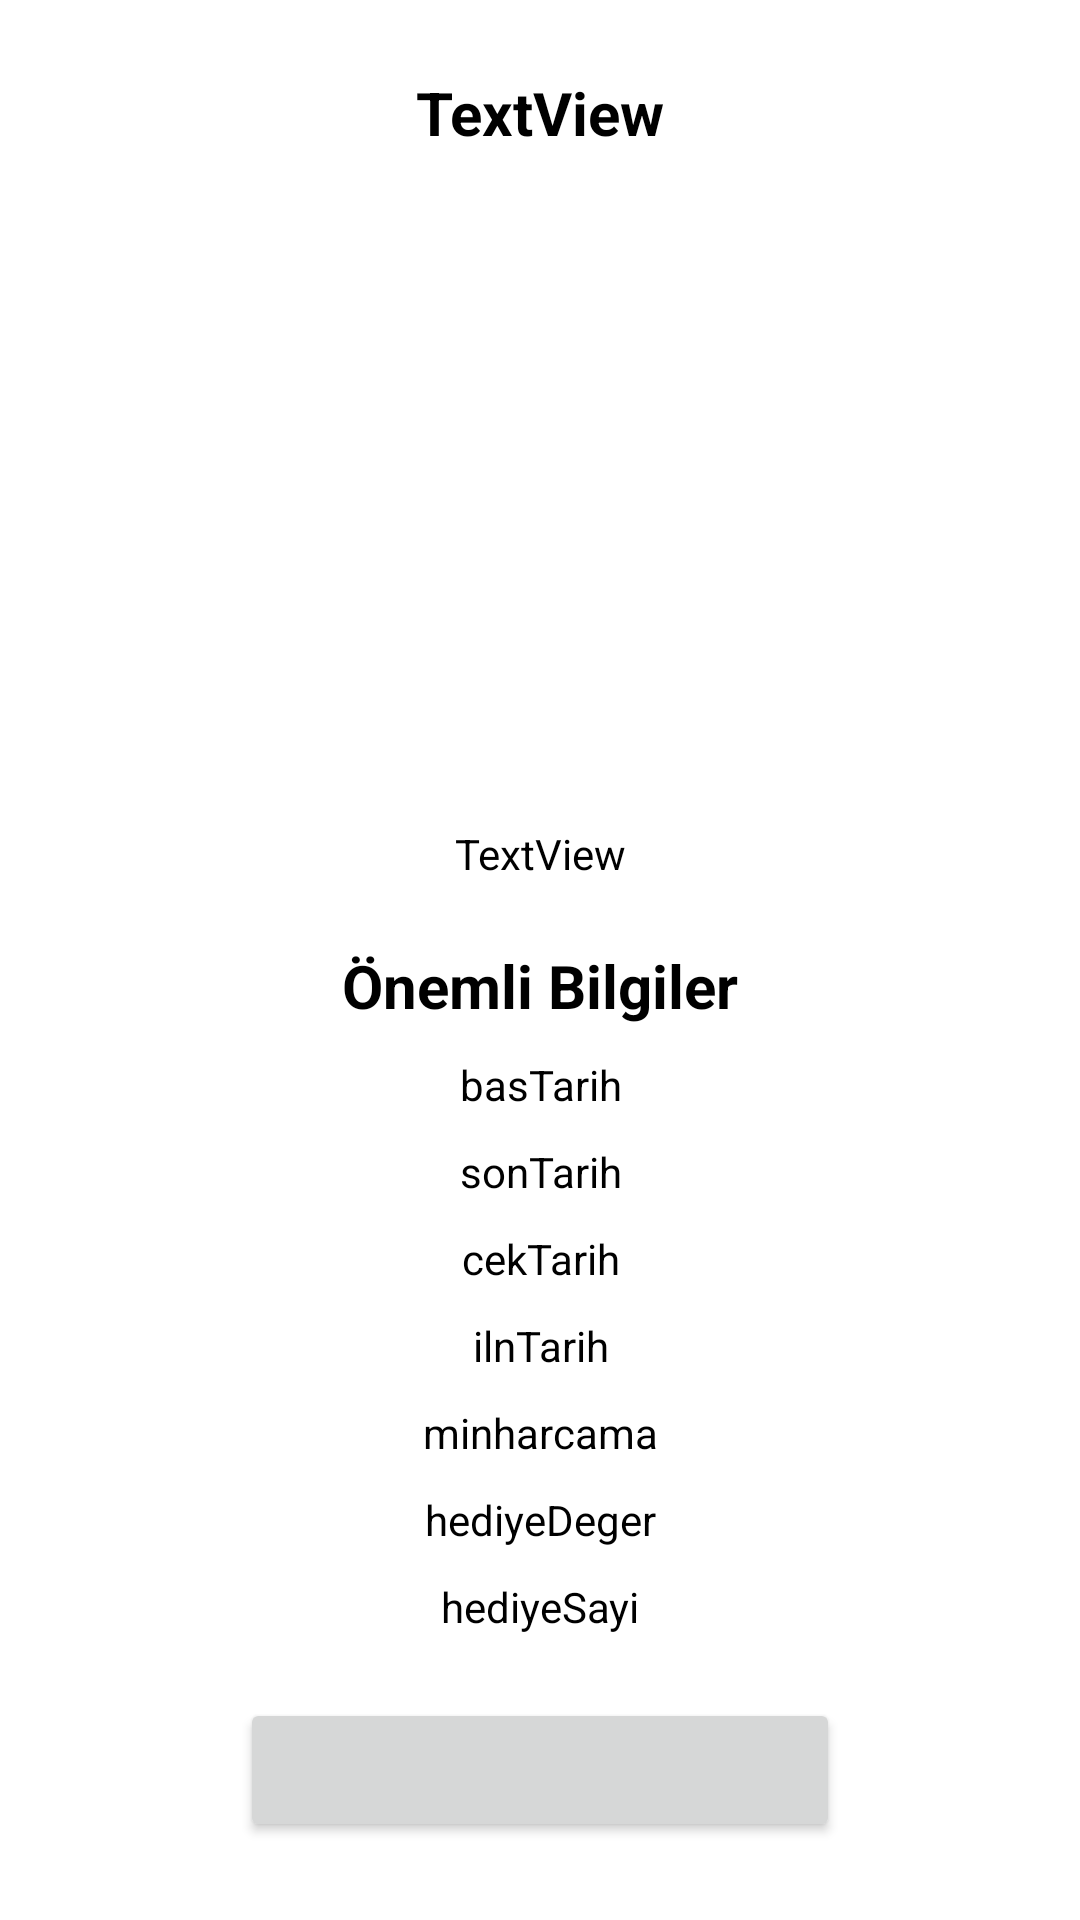

Android layout source for this screen:
<!-- AndroidManifest.xml: application theme Theme.KimKazandiApp -->
<!-- res/layout/fragment_detail.xml -->
<?xml version="1.0" encoding="utf-8"?>
<androidx.constraintlayout.widget.ConstraintLayout xmlns:android="http://schemas.android.com/apk/res/android"
    xmlns:app="http://schemas.android.com/apk/res-auto"
    xmlns:tools="http://schemas.android.com/tools"
    android:layout_width="match_parent"
    android:layout_height="match_parent"
    android:background="@color/white"
    tools:context=".ui.detail.DetailFragment">


    <ScrollView
        android:layout_width="match_parent"
        android:layout_height="match_parent"
        app:layout_constraintEnd_toEndOf="parent"
        app:layout_constraintStart_toStartOf="parent"
        app:layout_constraintTop_toTopOf="parent">

        <androidx.constraintlayout.widget.ConstraintLayout
            android:layout_width="match_parent"
            android:layout_height="wrap_content"
            android:orientation="vertical">

            <TextView
                android:id="@+id/textDetail"
                android:layout_width="0dp"
                android:layout_height="wrap_content"
                android:layout_marginStart="16dp"
                android:layout_marginTop="16dp"
                android:layout_marginEnd="16dp"
                android:text="TextView"
                android:textAlignment="center"
                android:textSize="14sp"
                android:textColor="@color/black"
                app:layout_constraintEnd_toEndOf="parent"
                app:layout_constraintStart_toStartOf="parent"
                app:layout_constraintTop_toBottomOf="@+id/imageDetail" />

            <TableLayout
                android:id="@+id/tableLayout"
                android:layout_width="wrap_content"
                android:layout_height="0dp"
                android:layout_marginTop="16dp"
                android:stretchColumns="1"
                app:layout_constraintEnd_toEndOf="parent"
                app:layout_constraintStart_toStartOf="parent"
                app:layout_constraintTop_toBottomOf="@+id/textDetail">

                <TableRow android:layout_width="match_parent">

                    <TextView
                        android:layout_width="194dp"
                        android:layout_column="1"
                        android:padding="5dp"
                        android:text="Önemli Bilgiler"
                        android:textAlignment="center"
                        android:textColor="@color/black"
                        android:textSize="20sp"
                        android:textStyle="bold" />
                </TableRow>

                <TableRow android:layout_width="match_parent">

                    <TextView
                        android:id="@+id/basTarih"
                        android:layout_width="194dp"
                        android:layout_column="1"
                        android:padding="5dp"
                        android:text="basTarih"
                        android:textAlignment="center"
                        android:textColor="@color/black"
                        android:textSize="14sp" />
                </TableRow>

                <TableRow android:layout_width="match_parent">

                    <TextView
                        android:id="@+id/sonTarih"
                        android:layout_width="194dp"
                        android:layout_column="1"
                        android:padding="5dp"
                        android:text="sonTarih"
                        android:textAlignment="center"
                        android:textColor="@color/black"
                        android:textSize="14sp" />
                </TableRow>

                <TableRow android:layout_width="match_parent">

                    <TextView
                        android:id="@+id/cekTarih"
                        android:layout_width="194dp"
                        android:layout_column="1"
                        android:padding="5dp"
                        android:text="cekTarih"
                        android:textAlignment="center"
                        android:textColor="@color/black"
                        android:textSize="14sp" />
                </TableRow>

                <TableRow android:layout_width="match_parent">

                    <TextView
                        android:id="@+id/ilnTarih"
                        android:layout_width="194dp"
                        android:layout_column="1"
                        android:padding="5dp"
                        android:text="ilnTarih"
                        android:textAlignment="center"
                        android:textColor="@color/black"
                        android:textSize="14sp" />
                </TableRow>

                <TableRow android:layout_width="match_parent">

                    <TextView
                        android:id="@+id/minharcama"
                        android:layout_width="194dp"
                        android:layout_column="1"
                        android:padding="5dp"
                        android:text="minharcama"
                        android:textAlignment="center"
                        android:textColor="@color/black"
                        android:textSize="14sp" />
                </TableRow>

                <TableRow android:layout_width="match_parent">

                    <TextView
                        android:id="@+id/hediyeDeger"
                        android:layout_width="194dp"
                        android:layout_column="1"
                        android:padding="5dp"
                        android:text="hediyeDeger"
                        android:textAlignment="center"
                        android:textColor="@color/black"
                        android:textSize="14sp" />
                </TableRow>

                <TableRow android:layout_width="match_parent">

                    <TextView
                        android:id="@+id/hediyeSayi"
                        android:layout_width="194dp"
                        android:layout_column="1"
                        android:padding="5dp"
                        android:text="hediyeSayi"
                        android:textAlignment="center"
                        android:textColor="@color/black"
                        android:textSize="14sp" />
                </TableRow>


            </TableLayout>

            <ImageView
                android:id="@+id/imageDetail"
                android:layout_width="match_parent"
                android:layout_height="200dp"
                android:layout_marginStart="3dp"
                android:layout_marginEnd="3dp"
                android:layout_marginTop="8dp"
                android:src="@drawable/ic_launcher_background"
                app:layout_constraintEnd_toEndOf="parent"
                app:layout_constraintStart_toStartOf="parent"
                app:layout_constraintTop_toBottomOf="@+id/textTitle" />

            <TextView
                android:id="@+id/textTitle"
                android:layout_width="wrap_content"
                android:layout_height="wrap_content"
                android:layout_marginTop="24dp"
                android:text="TextView"
                android:textAlignment="center"
                android:textSize="20sp"
                android:textStyle="bold"
                android:textColor="@color/black"
                app:layout_constraintEnd_toEndOf="parent"
                app:layout_constraintStart_toStartOf="parent"
                app:layout_constraintTop_toTopOf="parent" />

            <Button
                android:id="@+id/detailbutton"
                android:layout_width="200dp"
                android:layout_height="wrap_content"
                android:layout_margin="16dp"
                android:text=""
                app:layout_constraintBottom_toBottomOf="parent"
                app:layout_constraintEnd_toEndOf="parent"
                app:layout_constraintStart_toStartOf="parent"
                app:layout_constraintTop_toBottomOf="@+id/tableLayout" />
        </androidx.constraintlayout.widget.ConstraintLayout>
    </ScrollView>

</androidx.constraintlayout.widget.ConstraintLayout>
<!-- resources referenced by this layout -->
<resources>
  <color name="black">#FF000000</color>
  <color name="white">#FFFFFFFF</color>
  <style name="Theme.KimKazandiApp" parent="Theme.MaterialComponents.DayNight.DarkActionBar">
          
          <item name="colorPrimary">@color/purple_500</item>
          <item name="colorPrimaryVariant">@color/purple_700</item>
          <item name="colorOnPrimary">@color/white</item>
          
          <item name="colorSecondary">@color/teal_200</item>
          <item name="colorSecondaryVariant">@color/teal_700</item>
          <item name="colorOnSecondary">@color/black</item>
          
          <item name="android:statusBarColor">?attr/colorPrimaryVariant</item>
          
      </style>
  <color name="purple_500">#FF6200EE</color>
  <color name="purple_700">#FF3700B3</color>
  <color name="teal_200">#FF03DAC5</color>
  <color name="teal_700">#FF018786</color>
</resources>
